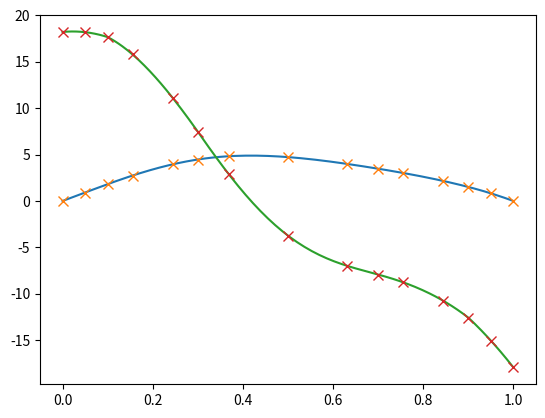

Generate this figure with matplotlib:
# interpolate_solution.py

import matplotlib.pyplot as plt
import numpy as np
import scipy.interpolate as interpolate

index_bounds = [0, 2, 5, 9, 12, 14]

nK = [3, 4, 5, 4, 3]

t = np.array([0.0, 0.05, 0.1, 0.15527864, 0.24472136, 0.3, 0.36906927, 0.5, 0.63093073, 0.7, 0.75527864, 0.84472136, 0.9, 0.95, 1.0])

y = np.array([[0.0, 0.02287432, 0.09103844, 0.21737672, 0.51998313, 0.75387517, 1.07687657, 1.71179827, 2.28814291, 2.54677563, 2.72674586, 2.95965109, 3.06148441, 3.12044655, 3.14159265], [0.0, 0.91267852, 1.81159255, 2.74099434, 3.95643187, 4.47147978, 4.82579596, 4.73175852, 3.99844958, 3.48236817, 3.02190462, 2.15559883, 1.51264142, 0.82346329, 0.0]])

dy = np.array([[0.0, 0.91267852, 1.81159255, 2.74099434, 3.95643187, 4.47147978, 4.82579596, 4.73175852, 3.99844958, 3.48236817, 3.02190462, 2.15559883, 1.51264142, 0.82346329, 0.0], [18.22285079, 18.2001078, 17.67227079, 15.79749921, 11.09094167, 7.47875908, 2.86511218, -3.73378637, -6.98847419, -7.93355488, -8.76550412, -10.7687229, -12.57891502, -15.05731211, -17.95032147]])

u = np.array([[-18.22285079, -18.42448526, -18.56412479, -17.91321031, -15.96519223, -14.19340048, -11.5026342, -5.9788561, -0.40387781, 2.43645062, 4.81158636, 8.99370705, 11.79389342, 14.84988429, 17.95032147]])

q = np.array([148.12477813])

t_start_stops = list(zip(t[index_bounds[:-1]], t[index_bounds[1:]]))
y_polys = np.empty((2, 5), dtype=object)
dy_polys = np.empty((2, 5), dtype=object)
u_polys = np.empty((1, 5), dtype=object)

for i_y, state_deriv in enumerate(dy):
	for i_poly, (n, i_start, i_stop) in enumerate(zip(nK, index_bounds[:-1], index_bounds[1:])):
		t_k = t[i_start:i_stop+1]
		dy_k = state_deriv[i_start:i_stop+1]
		dy_poly = np.polynomial.Polynomial.fit(t_k, dy_k, deg=n-1, window=[0, 1])
		y_poly = dy_poly.integ(k=y[i_y, i_start])
		y_polys[i_y, i_poly] = y_poly
		dy_polys[i_y, i_poly] = dy_poly

for i_u, control in enumerate(u):
	for i_poly, (n, i_start, i_stop) in enumerate(zip(nK, index_bounds[:-1], index_bounds[1:])):
		t_k = t[i_start:i_stop+1]
		u_k = control[i_start:i_stop+1]
		u_poly = np.polynomial.Polynomial.fit(t_k, u_k, deg=n-1, window=[0, 1])
		u_polys[i_u, i_poly] = u_poly

t_data = []
y_datas = []
dy_datas = []
u_datas = []

for i_y, state in enumerate(y_polys):
	t_list = []
	y_list = []
	for t_start_stop, y_poly in zip(t_start_stops, state):
		t_linspace = np.linspace(*t_start_stop)[:-1]
		y_linspace = y_poly(t_linspace)
		t_list.extend(t_linspace)
		y_list.extend(y_linspace)
	t_list.append(t[-1])
	y_list.append(y[i_y, -1])
	t_data.append(t_list)
	y_datas.append(y_list)

for i_dy, dstate in enumerate(dy_polys):
	t_list = []
	dy_list = []
	for t_start_stop, dy_poly in zip(t_start_stops, dstate):
		t_linspace = np.linspace(*t_start_stop)[:-1]
		dy_linspace = dy_poly(t_linspace)
		t_list.extend(t_linspace)
		dy_list.extend(dy_linspace)
	t_list.append(t[-1])
	dy_list.append(dy[i_dy, -1])
	t_data.append(t_list)
	dy_datas.append(dy_list)

for i_u, control in enumerate(u_polys):
	t_list = []
	u_list = []
	for t_start_stop, u_poly in zip(t_start_stops, control):
		t_linspace = np.linspace(*t_start_stop)[:-1]
		u_linspace = u_poly(t_linspace)
		t_list.extend(t_linspace)
		u_list.extend(u_linspace)
	t_list.append(t[-1])
	u_list.append(u[i_u, -1])
	t_data.append(t_list)
	u_datas.append(u_list)

t_data = np.array(t_data[0])
y_datas = np.array(y_datas)
dy_datas = np.array(dy_datas)
u_datas = np.array(u_datas)

print(dy_datas)

if False:
	for i_y, y_data in enumerate(y_datas):
		plt.plot(t_data, y_data)
		plt.plot(t, y[i_y], marker='x', markersize=7, linestyle='')

if True:
	for i_y, dy_data in enumerate(dy_datas):
		plt.plot(t_data, dy_data)
		plt.plot(t, dy[i_y], marker='x', markersize=7, linestyle='')

if False:
	for i_u, u_data in enumerate(u_datas):
		plt.plot(t_data, u_data)
		plt.plot(t, u[i_u], marker='x', markersize=7, linestyle='')



plt.show()
